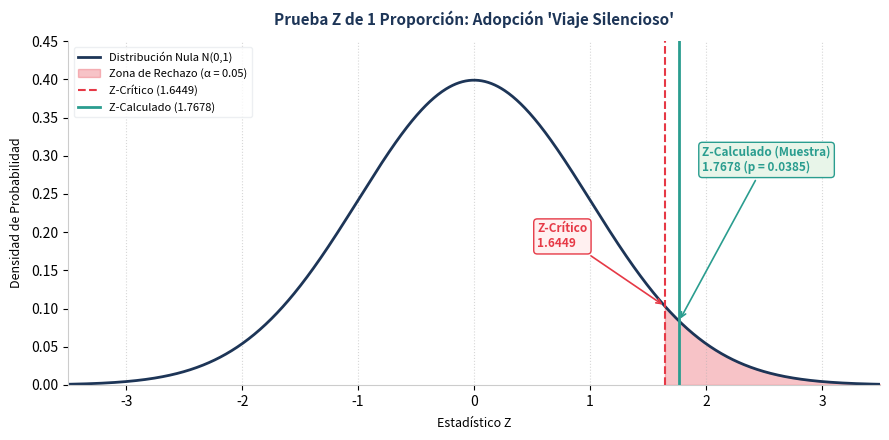

Write Python code to recreate this figure.
import numpy as np
import matplotlib.pyplot as plt
from scipy import stats

# 1. Parámetros del experimento (Caso 3)
alpha = 0.05
z_critico = stats.norm.ppf(1 - alpha)  # 1.6449
z_calculado = 1.7678                   # Resultado de statsmodels

# 2. Generar datos de la distribución normal estándar N(0,1)
x = np.linspace(-3.5, 3.5, 1000)
y = stats.norm.pdf(x)

# 3. Configuración de figura responsiva
# Usamos un DPI estándar para pantalla (100) y ajustamos la figura a 9x4.5 pulgadas
plt.rcParams['figure.autolayout'] = True
fig, ax = plt.subplots(figsize=(9, 4.5), dpi=100)

# Dibujar la curva principal
ax.plot(x, y, color='#1d3557', linewidth=2, label='Distribución Nula N(0,1)')

# Sombrear Región de Rechazo (Z > Z_crítico)
x_rechazo = np.linspace(z_critico, 3.5, 200)
y_rechazo = stats.norm.pdf(x_rechazo)
ax.fill_between(x_rechazo, y_rechazo, color='#e63946', alpha=0.3, label=f'Zona de Rechazo (α = {alpha})')

# Líneas verticales
ax.axvline(x=z_critico, color='#e63946', linestyle='--', linewidth=1.5, label=f'Z-Crítico ({z_critico:.4f})')
ax.axvline(x=z_calculado, color='#2a9d8f', linestyle='-', linewidth=2, label=f'Z-Calculado ({z_calculado:.4f})')

# Anotaciones con coordenadas ajustadas para evitar solapamiento
ax.annotate(f'Z-Crítico\n{z_critico:.4f}', 
            xy=(z_critico, stats.norm.pdf(z_critico)), 
            xytext=(z_critico - 1.1, 0.18),
            arrowprops=dict(facecolor='#e63946', edgecolor='#e63946', arrowstyle='->', lw=1.2),
            fontsize=8.5, fontweight='bold', color='#e63946', 
            bbox=dict(boxstyle='round,pad=0.3', facecolor='#fff0f0', edgecolor='#e63946'))

ax.annotate(f'Z-Calculado (Muestra)\n{z_calculado:.4f} (p = 0.0385)', 
            xy=(z_calculado, stats.norm.pdf(z_calculado)), 
            xytext=(z_calculado + 0.2, 0.28),
            arrowprops=dict(facecolor='#2a9d8f', edgecolor='#2a9d8f', arrowstyle='->', lw=1.2),
            fontsize=8.5, fontweight='bold', color='#2a9d8f', 
            bbox=dict(boxstyle='round,pad=0.3', facecolor='#e8f5e9', edgecolor='#2a9d8f'))

# Títulos y formato limpio
ax.set_title("Prueba Z de 1 Proporción: Adopción 'Viaje Silencioso'", fontsize=11, fontweight='bold', pad=12, color='#1d3557')
ax.set_xlabel("Estadístico Z", fontsize=9, labelpad=6)
ax.set_ylabel("Densidad de Probabilidad", fontsize=9, labelpad=6)

ax.set_xlim(-3.5, 3.5)
ax.set_ylim(0, 0.45)
ax.spines['top'].set_visible(False)
ax.spines['right'].set_visible(False)
ax.spines['left'].set_color('#cccccc')
ax.spines['bottom'].set_color('#cccccc')

ax.legend(loc='upper left', fontsize=8, frameon=True, facecolor='#ffffff', edgecolor='#e9ecef')
ax.grid(axis='x', linestyle=':', alpha=0.5)

# Guardar en ALTA RESOLUCIÓN para producción/reportes (sin afectar la pantalla)
plt.savefig("grafico_caso3_export.png", dpi=300, bbox_inches='tight')

# Mostrar en pantalla ajustado
plt.show()
